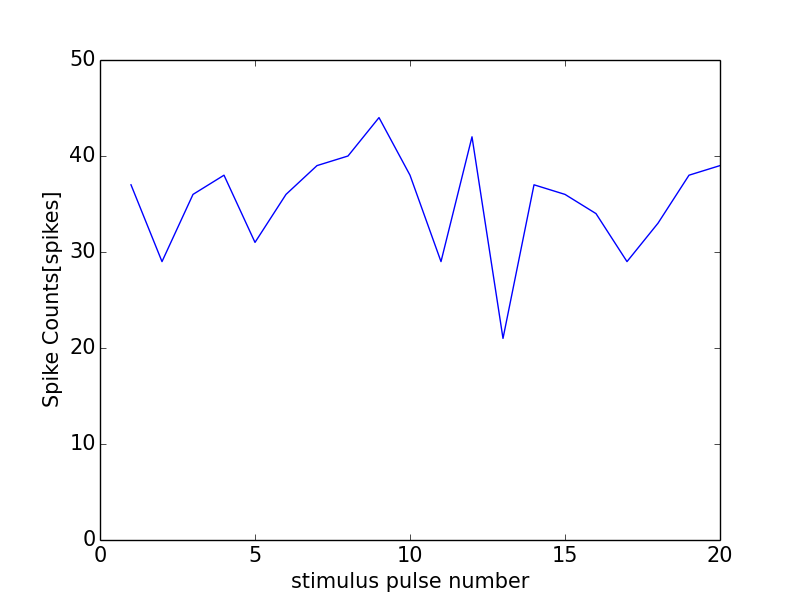

Source data for this figure (header and first rows):
0, 0.0
0, 0
1, 37
2, 29
3, 36
4, 38
5, 31
6, 36
7, 39
8, 40
9, 44
10, 38
11, 29
12, 42
13, 21
14, 37
15, 36
16, 34
17, 29
18, 33
19, 38
20, 39
21, 1
